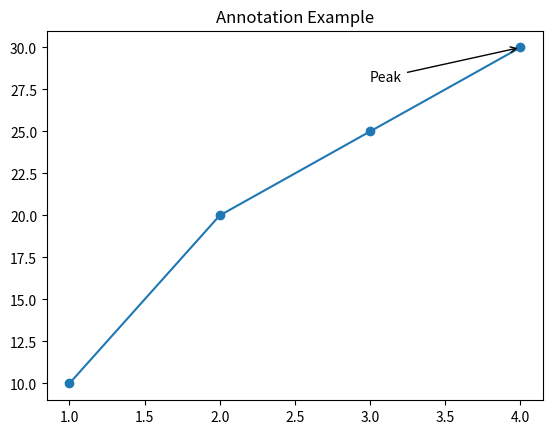

This chart was generated by the following Python code:
"""
Annotation lesson

Definition: Add text annotations to highlight points.
Why: To call attention to specific values.
File: 05_annotation.py
"""

import matplotlib.pyplot as plt

x = [1,2,3,4]
y = [10,20,25,30]

plt.plot(x, y, marker='o')
plt.annotate('Peak', xy=(4,30), xytext=(3,28), arrowprops=dict(arrowstyle='->'))
plt.title('Annotation Example')

plt.show()

# Practice: Annotate the first data point as 'Start'.
